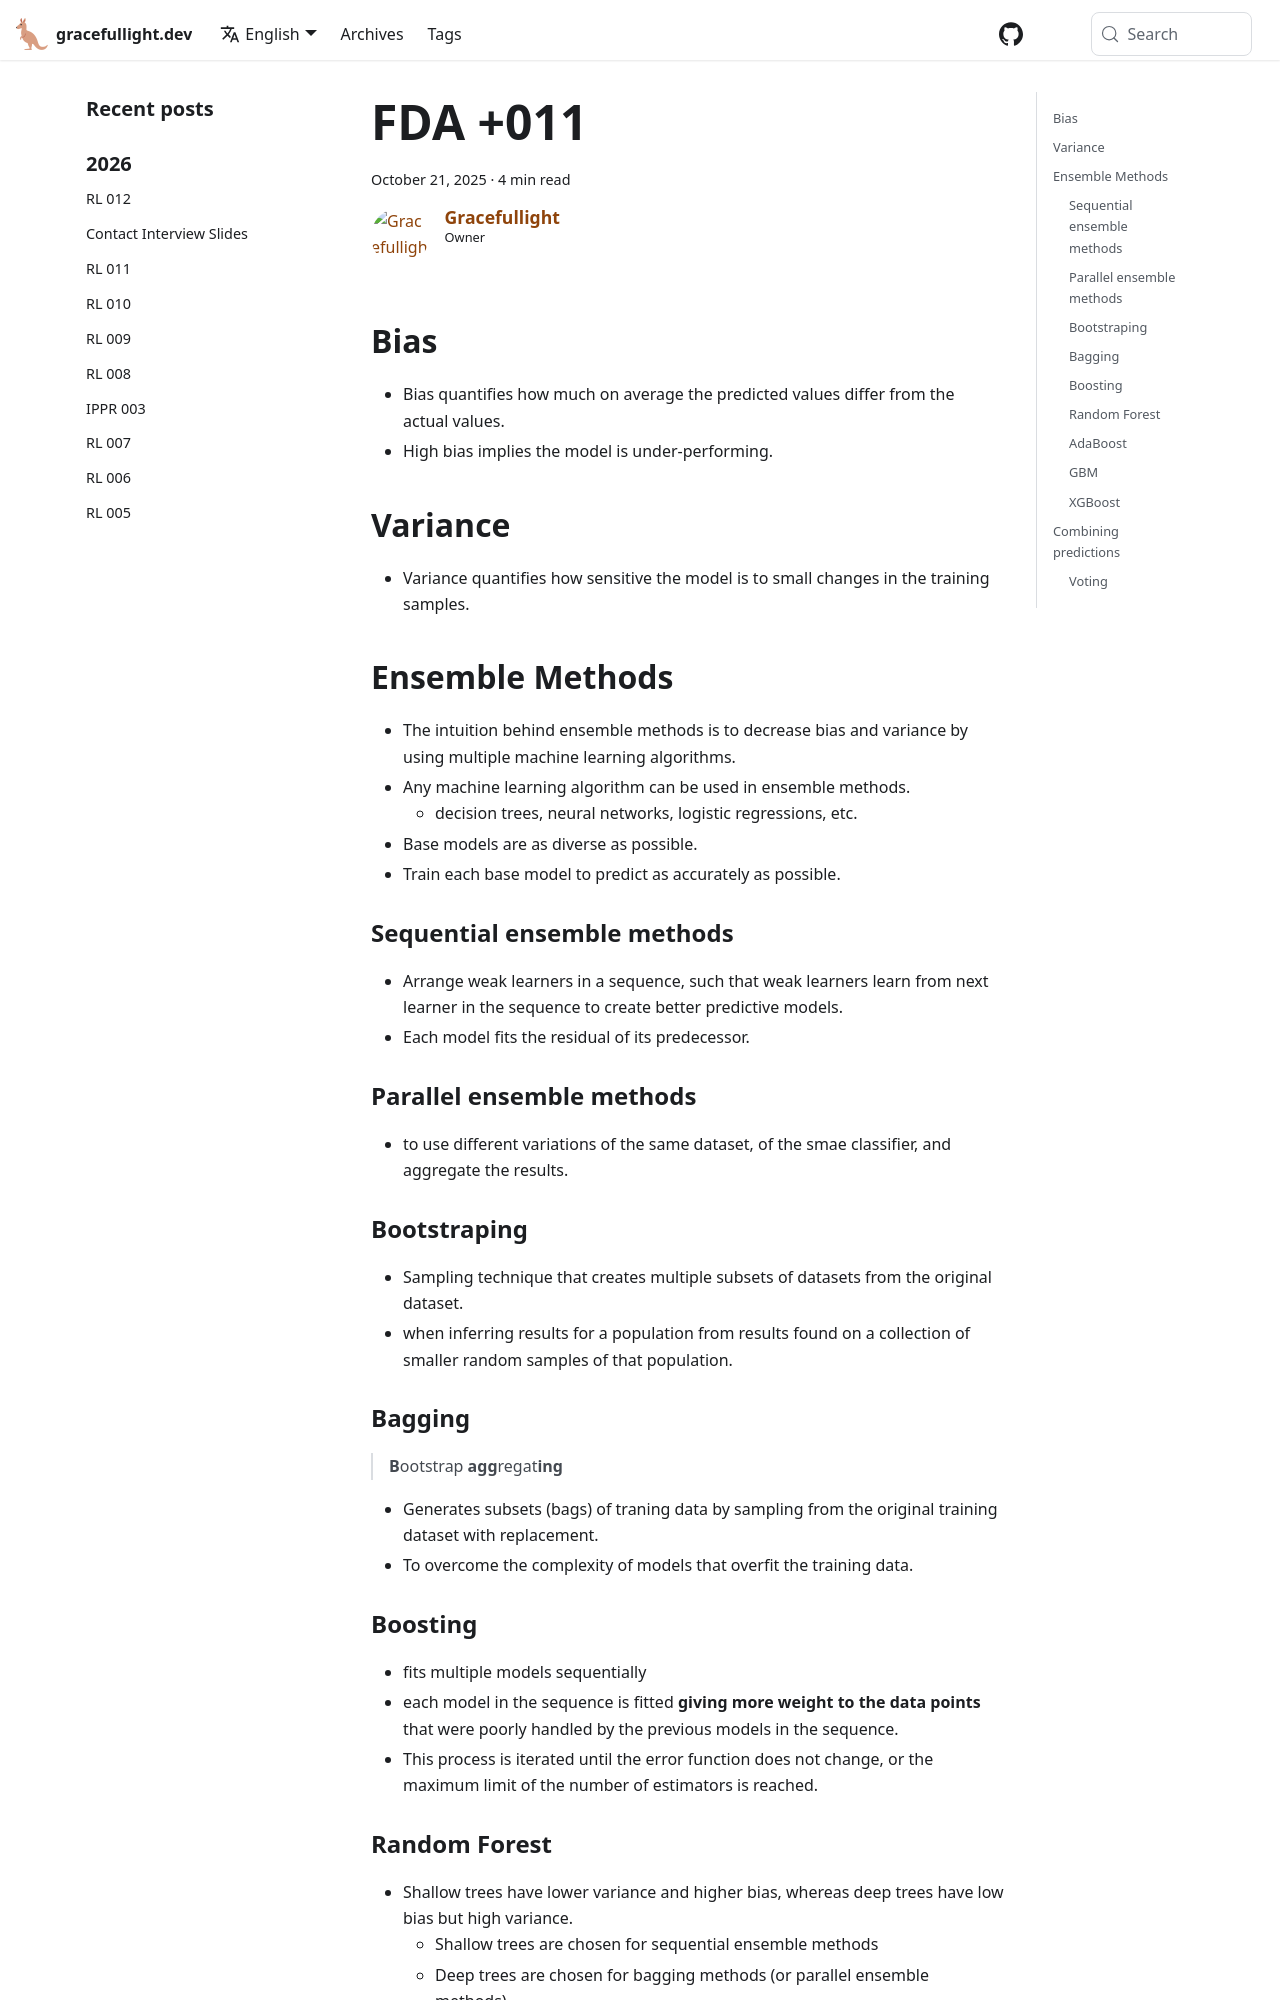

repository: gracefullight/gracefullight.github.io · page: 2025/10/21/fundamentals-of-data-analytics-011/index.html · generator: docusaurus

---
title: FDA +011
date: 2025-10-21T22:11:19.042+11:00
description: fda +011
authors: me
tags:
  - fda
---

## Bias

- Bias quantifies how much on average the predicted values differ from the actual values.
- High bias implies the model is under-performing.

## Variance

- Variance quantifies how sensitive the model is to small changes in the training samples.

## Ensemble Methods

- The intuition behind ensemble methods is to decrease bias and variance by using multiple machine learning algorithms.
- Any machine learning algorithm can be used in ensemble methods.
  - decision trees, neural networks, logistic regressions, etc.
- Base models are as diverse as possible.
- Train each base model to predict as accurately as possible.

### Sequential ensemble methods

- Arrange weak learners in a sequence, such that weak learners learn from next learner in the sequence to create better predictive models.
- Each model fits the residual of its predecessor.

### Parallel ensemble methods

- to use different variations of the same dataset, of the smae classifier, and aggregate the results.

### Bootstraping

- Sampling technique that creates multiple subsets of datasets from the original dataset.
- when inferring results for a population from results found on a collection of smaller random samples of that population.

### Bagging

> **B**ootstrap **agg**regat**ing**

- Generates subsets (bags) of traning data by sampling from the original training dataset with replacement.
- To overcome the complexity of models that overfit the training data.

### Boosting

- fits multiple models sequentially
- each model in the sequence is fitted **giving more weight to the data points** that were poorly handled by the previous models in the sequence.
- This process is iterated until the error function does not change, or the maximum limit of the number of estimators is reached.
